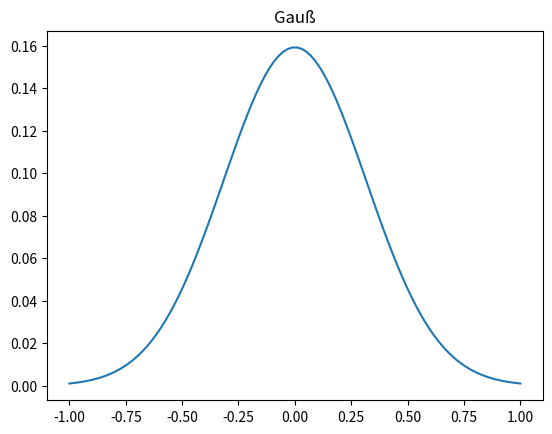

Write the Python code that produced this figure.

import numpy as np
import math
import statistics
import matplotlib.pyplot as plt
def gaussian(x,my,var): #Funktion berechnet die Gaß sche Verteilung in abhängigkeit vom Wert, Erwartungswert und Varianz
    st_abw = np.sqrt(var) #standard Abweichung
    gaussian = 1/(2*math.pi)*np.exp(-0.5*((x-my)/st_abw)**2)
    return gaussian


# --- Ergebnisse plotten ---
x = np.linspace(-1,1,100)
f = gaussian(x,statistics.mean(x),0.1)
plt.figure
plt.plot(x, f)
plt.title('Gauß')

plt.show()
